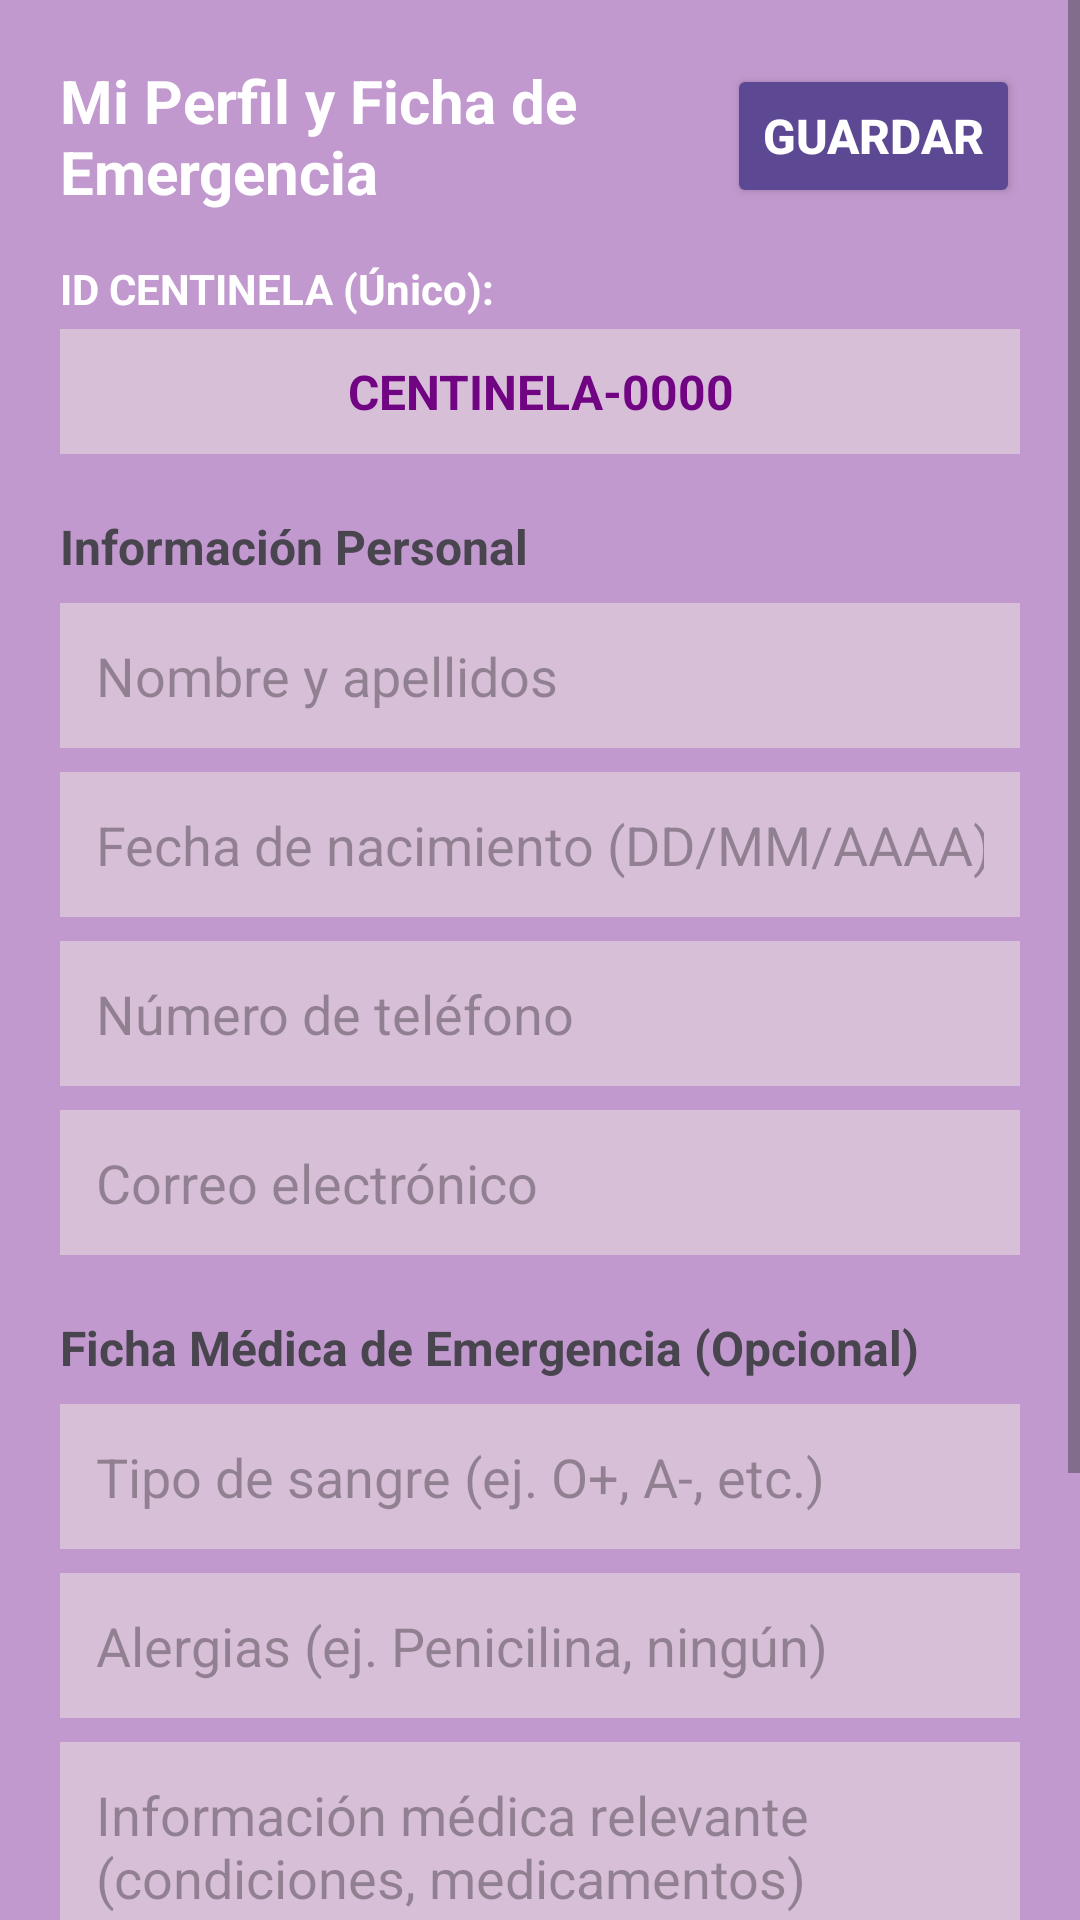

The Android layout XML behind this screen, and the referenced resources:
<!-- AndroidManifest.xml: application theme Theme.HackeatonBackend -->
<!-- res/layout/activity_perfil.xml -->
<?xml version="1.0" encoding="utf-8"?>
<ScrollView xmlns:android="http://schemas.android.com/apk/res/android"
    xmlns:tools="http://schemas.android.com/tools"
    android:layout_width="match_parent"
    android:layout_height="match_parent"
    android:fillViewport="true"
    tools:context=".perfil">

    <LinearLayout
        android:id="@+id/main"
        android:layout_width="match_parent"
        android:layout_height="wrap_content"
        android:background="#C299CE"
        android:orientation="vertical"
        android:padding="20dp">

        
        <LinearLayout
            android:layout_width="match_parent"
            android:layout_height="wrap_content"
            android:gravity="center_vertical"
            android:orientation="horizontal">

            <TextView
                android:layout_width="0dp"
                android:layout_height="wrap_content"
                android:layout_weight="1"
                android:text="Mi Perfil y Ficha de Emergencia"
                android:textColor="#FFFFFF"
                android:textSize="20sp"
                android:textStyle="bold" />

            <Button
                android:id="@+id/btnSaveTop"
                android:layout_width="wrap_content"
                android:layout_height="wrap_content"
                android:backgroundTint="#5D4894"
                android:text="Guardar"
                android:textColor="#FFFFFF"
                android:textSize="16sp"
                android:textStyle="bold" />
        </LinearLayout>

        <TextView
            android:layout_width="match_parent"
            android:layout_height="wrap_content"
            android:layout_marginTop="16dp"
            android:text="ID CENTINELA (Único):"
            android:textColor="#FFFFFF"
            android:textSize="14sp"
            android:textStyle="bold" />

        <TextView
            android:id="@+id/tvCentinelaId"
            android:layout_width="match_parent"
            android:layout_height="wrap_content"
            android:layout_marginTop="4dp"
            android:background="#D8BFD8"
            android:fontFamily="sans-serif"
            android:padding="10dp"
            android:text="CENTINELA-0000"
            android:textAlignment="center"
            android:textColor="#700483"
            android:textSize="16sp"
            android:textStyle="bold" />

        <TextView
            android:layout_width="match_parent"
            android:layout_height="wrap_content"
            android:layout_marginTop="20dp"
            android:text="Información Personal"
            android:textSize="16sp"
            android:textStyle="bold" />

        <EditText
            android:id="@+id/etFullName"
            android:layout_width="match_parent"
            android:layout_height="wrap_content"
            android:layout_marginTop="8dp"
            android:background="#D8BFD8"
            android:hint="Nombre y apellidos"
            android:inputType="textPersonName"
            android:padding="12dp"
            android:textColor="#1E293B" />

        <EditText
            android:id="@+id/etDob"
            android:layout_width="match_parent"
            android:layout_height="wrap_content"
            android:layout_marginTop="8dp"
            android:background="#D8BFD8"
            android:hint="Fecha de nacimiento (DD/MM/AAAA)"
            android:inputType="date"
            android:padding="12dp"
            android:textColor="#1E293B" />

        <EditText
            android:id="@+id/etPhone"
            android:layout_width="match_parent"
            android:layout_height="wrap_content"
            android:layout_marginTop="8dp"
            android:background="#D8BFD8"
            android:hint="Número de teléfono"
            android:inputType="phone"
            android:padding="12dp"
            android:textColor="#1E293B" />

        <EditText
            android:id="@+id/etEmail"
            android:layout_width="match_parent"
            android:layout_height="wrap_content"
            android:layout_marginTop="8dp"
            android:background="#D8BFD8"
            android:hint="Correo electrónico"
            android:inputType="textEmailAddress"
            android:padding="12dp"
            android:textColor="#1E293B" />

        <TextView
            android:layout_width="match_parent"
            android:layout_height="wrap_content"
            android:layout_marginTop="20dp"
            android:text="Ficha Médica de Emergencia (Opcional)"
            android:textSize="16sp"
            android:textStyle="bold" />

        <EditText
            android:id="@+id/etBloodType"
            android:layout_width="match_parent"
            android:layout_height="wrap_content"
            android:layout_marginTop="8dp"
            android:background="#D8BFD8"
            android:hint="Tipo de sangre (ej. O+, A-, etc.)"
            android:inputType="text"
            android:padding="12dp"
            android:textColor="#1E293B" />

        <EditText
            android:id="@+id/etAllergies"
            android:layout_width="match_parent"
            android:layout_height="wrap_content"
            android:layout_marginTop="8dp"
            android:background="#D8BFD8"
            android:hint="Alergias (ej. Penicilina, ningún)"
            android:inputType="textMultiLine"
            android:padding="12dp"
            android:textColor="#1E293B" />

        <EditText
            android:id="@+id/etMedicalInfo"
            android:layout_width="match_parent"
            android:layout_height="wrap_content"
            android:layout_marginTop="8dp"
            android:background="#D8BFD8"
            android:hint="Información médica relevante (condiciones, medicamentos)"
            android:inputType="textMultiLine"
            android:padding="12dp"
            android:textColor="#1E293B" />

        <Button
            android:id="@+id/btnSaveProfile"
            android:layout_width="match_parent"
            android:layout_height="wrap_content"
            android:layout_marginTop="24dp"
            android:backgroundTint="#5D4894"
            android:text="Guardar Perfil y Ficha"
            android:textColor="#FFFFFF"
            android:textSize="16sp"
            android:textStyle="bold" />

        <Button
            android:id="@+id/btnBack"
            android:layout_width="match_parent"
            android:layout_height="wrap_content"
            android:layout_marginTop="12dp"
            android:layout_marginBottom="32dp"
            android:lineSpacingExtra="16sp"
            android:text="Volver al Menú"
            android:textStyle="bold" />

    </LinearLayout>
</ScrollView>
<!-- resources referenced by this layout -->
<resources>
  <style name="Theme.HackeatonBackend" parent="Base.Theme.HackeatonBackend" />
  <style name="Base.Theme.HackeatonBackend" parent="Theme.Material3.DayNight.NoActionBar">
          
          
      </style>
</resources>
